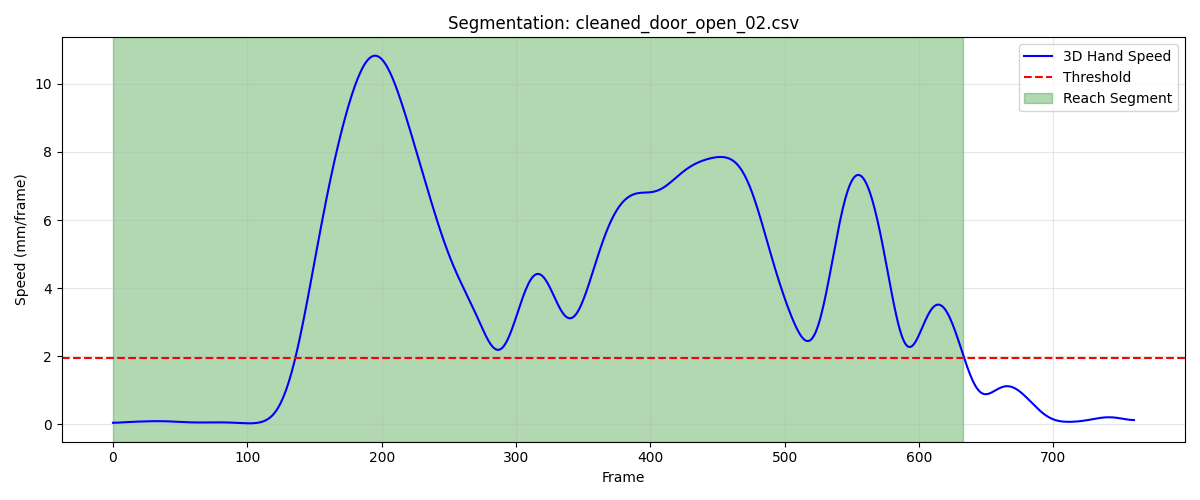

Source data for this figure (header and first rows):
frame, sub_frame, shoulderr_x, shoulderr_y, shoulderr_z, humr1_x, humr1_y, humr1_z, humr2_x, humr2_y, humr2_z, humr3_x, humr3_y, humr3_z, humr4_x, humr4_y, humr4_z, humr5_x, humr5_y, humr5_z, humr6_x, humr6_y, humr6_z, humr7_x
1, 0, 125.4, -738.8, 573.3, 173.0, -690.3, 435.5, 181.7, -680.1, 364, 179.5, -741.7, 429.6, 121.4, -656.9, 414.3, 182.1, -743.2, 370.8, 136.6, -662.3, 360.3, 161.8
2, 0, 125.5, -738.9, 573.3, 173.1, -690.5, 435.4, 181.7, -680.2, 364, 179.6, -741.9, 429.6, 121.5, -657, 414.3, 182.1, -743.3, 370.8, 136.7, -662.4, 360.3, 161.9
3, 0, 125.6, -739, 573.3, 173.1, -690.6, 435.4, 181.8, -680.3, 364, 179.8, -742, 429.6, 121.6, -657.1, 414.3, 182.1, -743.4, 370.8, 136.7, -662.5, 360.3, 162
4, 0, 125.6, -739.1, 573.3, 173.2, -690.7, 435.4, 181.9, -680.4, 364, 179.9, -742.2, 429.6, 121.6, -657.2, 414.3, 182.1, -743.5, 370.7, 136.8, -662.5, 360.3, 162
5, 0, 125.7, -739.1, 573.3, 173.3, -690.8, 435.4, 181.9, -680.5, 363.9, 180, -742.3, 429.6, 121.7, -657.3, 414.3, 182.1, -743.6, 370.7, 136.9, -662.6, 360.3, 162.1
6, 0, 125.7, -739.2, 573.3, 173.3, -690.8, 435.4, 182, -680.6, 363.9, 180.1, -742.4, 429.6, 121.8, -657.4, 414.2, 182.1, -743.7, 370.7, 136.9, -662.7, 360.2, 162.1
7, 0, 125.8, -739.2, 573.3, 173.4, -690.9, 435.4, 182, -680.7, 363.9, 180.2, -742.5, 429.6, 121.8, -657.5, 414.2, 182.1, -743.8, 370.7, 137, -662.8, 360.2, 162.2
8, 0, 125.8, -739.3, 573.3, 173.4, -691, 435.4, 182.1, -680.8, 363.9, 180.2, -742.5, 429.6, 121.9, -657.6, 414.2, 182.2, -743.9, 370.7, 137, -662.9, 360.2, 162.2
9, 0, 125.8, -739.4, 573.3, 173.4, -691.1, 435.4, 182.1, -680.9, 363.9, 180.3, -742.6, 429.6, 121.9, -657.6, 414.2, 182.2, -744, 370.7, 137.1, -663, 360.2, 162.3
10, 0, 125.9, -739.4, 573.3, 173.5, -691.1, 435.4, 182.1, -681, 363.9, 180.3, -742.6, 429.6, 122, -657.7, 414.2, 182.3, -744, 370.7, 137.1, -663.1, 360.2, 162.3
11, 0, 125.9, -739.5, 573.3, 173.5, -691.2, 435.4, 182.2, -681, 363.9, 180.2, -742.7, 429.6, 122, -657.8, 414.2, 182.3, -744.1, 370.8, 137.2, -663.2, 360.2, 162.3
12, 0, 126, -739.6, 573.3, 173.6, -691.3, 435.4, 182.2, -681.1, 363.9, 180.2, -742.7, 429.6, 122, -657.9, 414.2, 182.4, -744.2, 370.8, 137.2, -663.2, 360.2, 162.3
13, 0, 126, -739.6, 573.3, 173.6, -691.3, 435.4, 182.3, -681.2, 363.9, 180.2, -742.7, 429.6, 122.1, -658, 414.2, 182.4, -744.3, 370.8, 137.2, -663.3, 360.2, 162.4
14, 0, 126.1, -739.7, 573.3, 173.6, -691.4, 435.4, 182.3, -681.3, 363.9, 180.2, -742.8, 429.6, 122.1, -658, 414.2, 182.5, -744.4, 370.8, 137.3, -663.4, 360.2, 162.4
15, 0, 126.1, -739.8, 573.3, 173.7, -691.5, 435.4, 182.3, -681.3, 363.9, 180.2, -742.8, 429.6, 122.1, -658.1, 414.2, 182.5, -744.5, 370.8, 137.3, -663.5, 360.2, 162.4
16, 0, 126.1, -739.9, 573.3, 173.7, -691.5, 435.4, 182.4, -681.4, 363.9, 180.2, -742.9, 429.6, 122.2, -658.2, 414.2, 182.6, -744.5, 370.8, 137.3, -663.5, 360.2, 162.4
17, 0, 126.2, -739.9, 573.3, 173.7, -691.6, 435.4, 182.4, -681.5, 363.9, 180.2, -743, 429.6, 122.2, -658.3, 414.2, 182.6, -744.6, 370.8, 137.4, -663.6, 360.2, 162.4
18, 0, 126.2, -740, 573.3, 173.8, -691.7, 435.4, 182.4, -681.6, 363.9, 180.3, -743.1, 429.5, 122.2, -658.3, 414.2, 182.7, -744.7, 370.8, 137.4, -663.7, 360.2, 162.4
19, 0, 126.3, -740.1, 573.3, 173.8, -691.8, 435.4, 182.5, -681.7, 363.8, 180.3, -743.2, 429.5, 122.3, -658.4, 414.2, 182.7, -744.8, 370.7, 137.5, -663.8, 360.2, 162.4
20, 0, 126.3, -740.2, 573.2, 173.9, -691.9, 435.4, 182.5, -681.7, 363.8, 180.3, -743.3, 429.5, 122.3, -658.5, 414.2, 182.8, -744.9, 370.7, 137.5, -663.8, 360.1, 162.4
21, 0, 126.3, -740.3, 573.2, 173.9, -692, 435.3, 182.5, -681.8, 363.8, 180.4, -743.4, 429.5, 122.4, -658.6, 414.1, 182.8, -745, 370.7, 137.5, -663.9, 360.1, 162.4
22, 0, 126.4, -740.4, 573.2, 173.9, -692, 435.3, 182.6, -681.9, 363.8, 180.4, -743.5, 429.5, 122.4, -658.6, 414.1, 182.9, -745.1, 370.7, 137.6, -664, 360.1, 162.4
23, 0, 126.4, -740.4, 573.2, 174, -692.1, 435.3, 182.6, -682, 363.8, 180.4, -743.6, 429.5, 122.4, -658.7, 414.1, 182.9, -745.2, 370.7, 137.6, -664, 360.1, 162.4
24, 0, 126.4, -740.5, 573.2, 174, -692.2, 435.3, 182.6, -682.1, 363.7, 180.4, -743.7, 429.4, 122.5, -658.8, 414.1, 182.9, -745.2, 370.7, 137.6, -664.1, 360.1, 162.4
25, 0, 126.4, -740.6, 573.2, 174, -692.3, 435.3, 182.6, -682.2, 363.7, 180.4, -743.8, 429.4, 122.5, -658.9, 414.1, 183, -745.3, 370.7, 137.7, -664.2, 360.1, 162.4
26, 0, 126.5, -740.7, 573.1, 174, -692.4, 435.2, 182.7, -682.3, 363.7, 180.5, -743.9, 429.4, 122.5, -659, 414.1, 183, -745.4, 370.6, 137.7, -664.3, 360.1, 162.4
27, 0, 126.5, -740.7, 573.1, 174.1, -692.5, 435.2, 182.7, -682.4, 363.7, 180.5, -744, 429.4, 122.6, -659, 414.1, 183, -745.5, 370.6, 137.7, -664.4, 360, 162.4
28, 0, 126.5, -740.8, 573.1, 174.1, -692.6, 435.2, 182.7, -682.5, 363.7, 180.5, -744.1, 429.4, 122.6, -659.1, 414.1, 183, -745.6, 370.6, 137.7, -664.4, 360, 162.4
29, 0, 126.5, -740.9, 573.1, 174.1, -692.7, 435.2, 182.7, -682.6, 363.6, 180.6, -744.2, 429.4, 122.6, -659.2, 414, 183, -745.6, 370.6, 137.7, -664.5, 360, 162.4
30, 0, 126.5, -740.9, 573.1, 174.1, -692.8, 435.1, 182.8, -682.7, 363.6, 180.6, -744.3, 429.4, 122.6, -659.2, 414, 183.1, -745.7, 370.6, 137.8, -664.6, 360, 162.4
31, 0, 126.5, -741, 573.1, 174.2, -692.8, 435.1, 182.8, -682.8, 363.6, 180.7, -744.4, 429.4, 122.7, -659.3, 414, 183.1, -745.8, 370.6, 137.8, -664.7, 360, 162.4
32, 0, 126.5, -741, 573.1, 174.2, -692.9, 435.1, 182.8, -682.8, 363.6, 180.7, -744.5, 429.4, 122.7, -659.4, 414, 183.1, -745.9, 370.5, 137.8, -664.8, 359.9, 162.4
33, 0, 126.6, -741.1, 573.1, 174.2, -693, 435.1, 182.8, -682.9, 363.6, 180.7, -744.5, 429.3, 122.7, -659.4, 414, 183.1, -745.9, 370.5, 137.8, -664.8, 359.9, 162.4
34, 0, 126.6, -741.1, 573.1, 174.2, -693.1, 435.1, 182.8, -683, 363.6, 180.8, -744.6, 429.3, 122.7, -659.5, 414, 183.1, -746.0, 370.5, 137.8, -664.9, 359.9, 162.4
35, 0, 126.6, -741.2, 573.1, 174.2, -693.1, 435.1, 182.8, -683.1, 363.5, 180.8, -744.7, 429.3, 122.7, -659.6, 414, 183.1, -746.1, 370.5, 137.8, -665, 359.9, 162.4
36, 0, 126.6, -741.2, 573.1, 174.2, -693.2, 435, 182.8, -683.2, 363.5, 180.8, -744.8, 429.3, 122.8, -659.6, 414, 183.1, -746.1, 370.5, 137.9, -665, 359.9, 162.4
37, 0, 126.6, -741.3, 573, 174.2, -693.3, 435, 182.8, -683.2, 363.5, 180.8, -744.9, 429.3, 122.8, -659.7, 413.9, 183.1, -746.2, 370.5, 137.9, -665.1, 359.9, 162.4
38, 0, 126.6, -741.3, 573, 174.3, -693.3, 435, 182.8, -683.3, 363.5, 180.8, -744.9, 429.3, 122.8, -659.7, 413.9, 183.1, -746.3, 370.5, 137.9, -665.1, 359.9, 162.3
39, 0, 126.7, -741.4, 573, 174.3, -693.4, 435.0, 182.8, -683.4, 363.5, 180.7, -745, 429.3, 122.8, -659.8, 413.9, 183.1, -746.4, 370.4, 137.9, -665.2, 359.9, 162.3
40, 0, 126.7, -741.4, 573, 174.3, -693.5, 435, 182.9, -683.5, 363.5, 180.7, -745, 429.3, 122.9, -659.8, 413.9, 183, -746.4, 370.4, 137.9, -665.3, 359.8, 162.3
41, 0, 126.7, -741.5, 573, 174.3, -693.5, 435, 182.9, -683.5, 363.4, 180.7, -745.1, 429.2, 122.9, -659.9, 413.9, 183, -746.5, 370.4, 138, -665.3, 359.8, 162.3
42, 0, 126.7, -741.5, 573, 174.3, -693.6, 434.9, 182.9, -683.6, 363.4, 180.7, -745.2, 429.2, 122.9, -659.9, 413.9, 183, -746.6, 370.4, 138, -665.4, 359.8, 162.3
43, 0, 126.7, -741.6, 573, 174.3, -693.6, 434.9, 182.9, -683.7, 363.4, 180.7, -745.2, 429.2, 123, -659.9, 413.9, 183, -746.7, 370.4, 138, -665.4, 359.8, 162.3
44, 0, 126.8, -741.6, 573, 174.4, -693.7, 434.9, 182.9, -683.7, 363.4, 180.6, -745.3, 429.2, 123, -660, 413.9, 182.9, -746.7, 370.3, 138, -665.5, 359.8, 162.3
45, 0, 126.8, -741.7, 573, 174.4, -693.7, 434.9, 183, -683.8, 363.4, 180.6, -745.3, 429.2, 123, -660, 413.8, 182.9, -746.8, 370.3, 138.1, -665.5, 359.8, 162.3
46, 0, 126.8, -741.7, 572.9, 174.4, -693.8, 434.9, 183, -683.8, 363.4, 180.6, -745.4, 429.2, 123.1, -660.1, 413.8, 182.9, -746.9, 370.3, 138.1, -665.6, 359.8, 162.3
47, 0, 126.8, -741.7, 572.9, 174.4, -693.8, 434.9, 183, -683.9, 363.3, 180.6, -745.4, 429.1, 123.1, -660.1, 413.8, 182.9, -746.9, 370.3, 138.1, -665.6, 359.7, 162.3
48, 0, 126.8, -741.8, 572.9, 174.5, -693.9, 434.9, 183, -683.9, 363.3, 180.6, -745.4, 429.1, 123.1, -660.2, 413.8, 182.9, -747, 370.3, 138.2, -665.7, 359.7, 162.4
49, 0, 126.8, -741.8, 572.9, 174.5, -693.9, 434.9, 183.1, -684, 363.3, 180.6, -745.5, 429.1, 123.1, -660.2, 413.8, 182.9, -747, 370.3, 138.2, -665.7, 359.7, 162.4
50, 0, 126.9, -741.8, 572.9, 174.5, -694, 434.9, 183.1, -684, 363.3, 180.6, -745.5, 429.1, 123.2, -660.2, 413.8, 182.9, -747.1, 370.3, 138.2, -665.7, 359.7, 162.4
51, 0, 126.9, -741.8, 572.9, 174.5, -694, 434.9, 183.1, -684, 363.3, 180.6, -745.5, 429.1, 123.2, -660.2, 413.8, 182.9, -747.1, 370.3, 138.3, -665.8, 359.7, 162.4
52, 0, 126.9, -741.8, 572.9, 174.5, -694, 434.9, 183.1, -684.1, 363.3, 180.6, -745.6, 429.1, 123.2, -660.3, 413.8, 182.9, -747.2, 370.3, 138.3, -665.8, 359.7, 162.4
53, 0, 126.9, -741.9, 572.9, 174.6, -694, 434.9, 183.2, -684.1, 363.3, 180.6, -745.6, 429.1, 123.2, -660.3, 413.8, 183, -747.2, 370.3, 138.3, -665.8, 359.7, 162.4
54, 0, 126.9, -741.9, 572.9, 174.6, -694.1, 434.9, 183.2, -684.1, 363.3, 180.6, -745.6, 429.1, 123.3, -660.3, 413.8, 183, -747.2, 370.3, 138.3, -665.8, 359.7, 162.4
55, 0, 126.9, -741.9, 572.9, 174.6, -694.1, 434.9, 183.2, -684.1, 363.3, 180.6, -745.6, 429.1, 123.3, -660.3, 413.8, 183, -747.2, 370.3, 138.4, -665.9, 359.7, 162.5
56, 0, 126.9, -741.9, 572.9, 174.6, -694.1, 434.9, 183.2, -684.2, 363.3, 180.6, -745.7, 429.1, 123.3, -660.4, 413.8, 183, -747.3, 370.3, 138.4, -665.9, 359.7, 162.5
57, 0, 126.9, -742, 572.9, 174.6, -694.1, 434.9, 183.2, -684.2, 363.3, 180.7, -745.7, 429.1, 123.3, -660.4, 413.8, 183.1, -747.3, 370.3, 138.4, -665.9, 359.7, 162.5
58, 0, 126.9, -742, 572.9, 174.6, -694.2, 434.8, 183.3, -684.2, 363.3, 180.7, -745.7, 429.1, 123.3, -660.4, 413.8, 183.1, -747.3, 370.3, 138.4, -665.9, 359.7, 162.5
59, 0, 126.9, -742, 572.9, 174.7, -694.2, 434.8, 183.3, -684.2, 363.3, 180.7, -745.8, 429.1, 123.4, -660.4, 413.8, 183.1, -747.3, 370.3, 138.5, -665.9, 359.7, 162.5
60, 0, 126.9, -742, 572.8, 174.7, -694.2, 434.8, 183.3, -684.2, 363.3, 180.7, -745.8, 429.1, 123.4, -660.4, 413.8, 183.2, -747.3, 370.3, 138.5, -665.9, 359.7, 162.5
... 574 more rows
